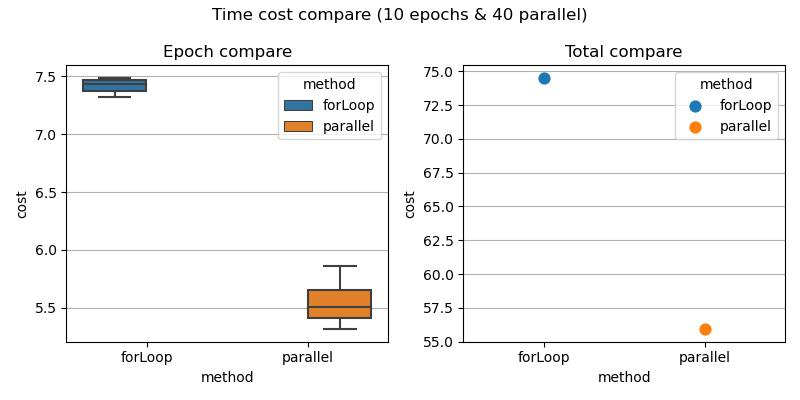

The table this chart was drawn from, first rows:
, cost, name, method, type, parallel
0, 7.486, epoch-0, forLoop, epoch, 40
1, 7.473, epoch-1, forLoop, epoch, 40
2, 7.318, epoch-2, forLoop, epoch, 40
3, 7.383, epoch-3, forLoop, epoch, 40
4, 7.485, epoch-4, forLoop, epoch, 40
5, 7.434, epoch-5, forLoop, epoch, 40
6, 7.374, epoch-6, forLoop, epoch, 40
7, 7.352, epoch-7, forLoop, epoch, 40
8, 7.465, epoch-8, forLoop, epoch, 40
9, 7.43, epoch-9, forLoop, epoch, 40
10, 74.51, total, forLoop, total, 40
11, 5.859, epoch-0, parallel, epoch, 40
12, 5.369, epoch-1, parallel, epoch, 40
13, 5.69, epoch-2, parallel, epoch, 40
14, 5.699, epoch-3, parallel, epoch, 40
15, 5.518, epoch-4, parallel, epoch, 40
16, 5.471, epoch-5, parallel, epoch, 40
17, 5.39, epoch-6, parallel, epoch, 40
18, 5.316, epoch-7, parallel, epoch, 40
19, 5.496, epoch-8, parallel, epoch, 40
20, 5.533, epoch-9, parallel, epoch, 40
21, 55.93, total, parallel, total, 40
